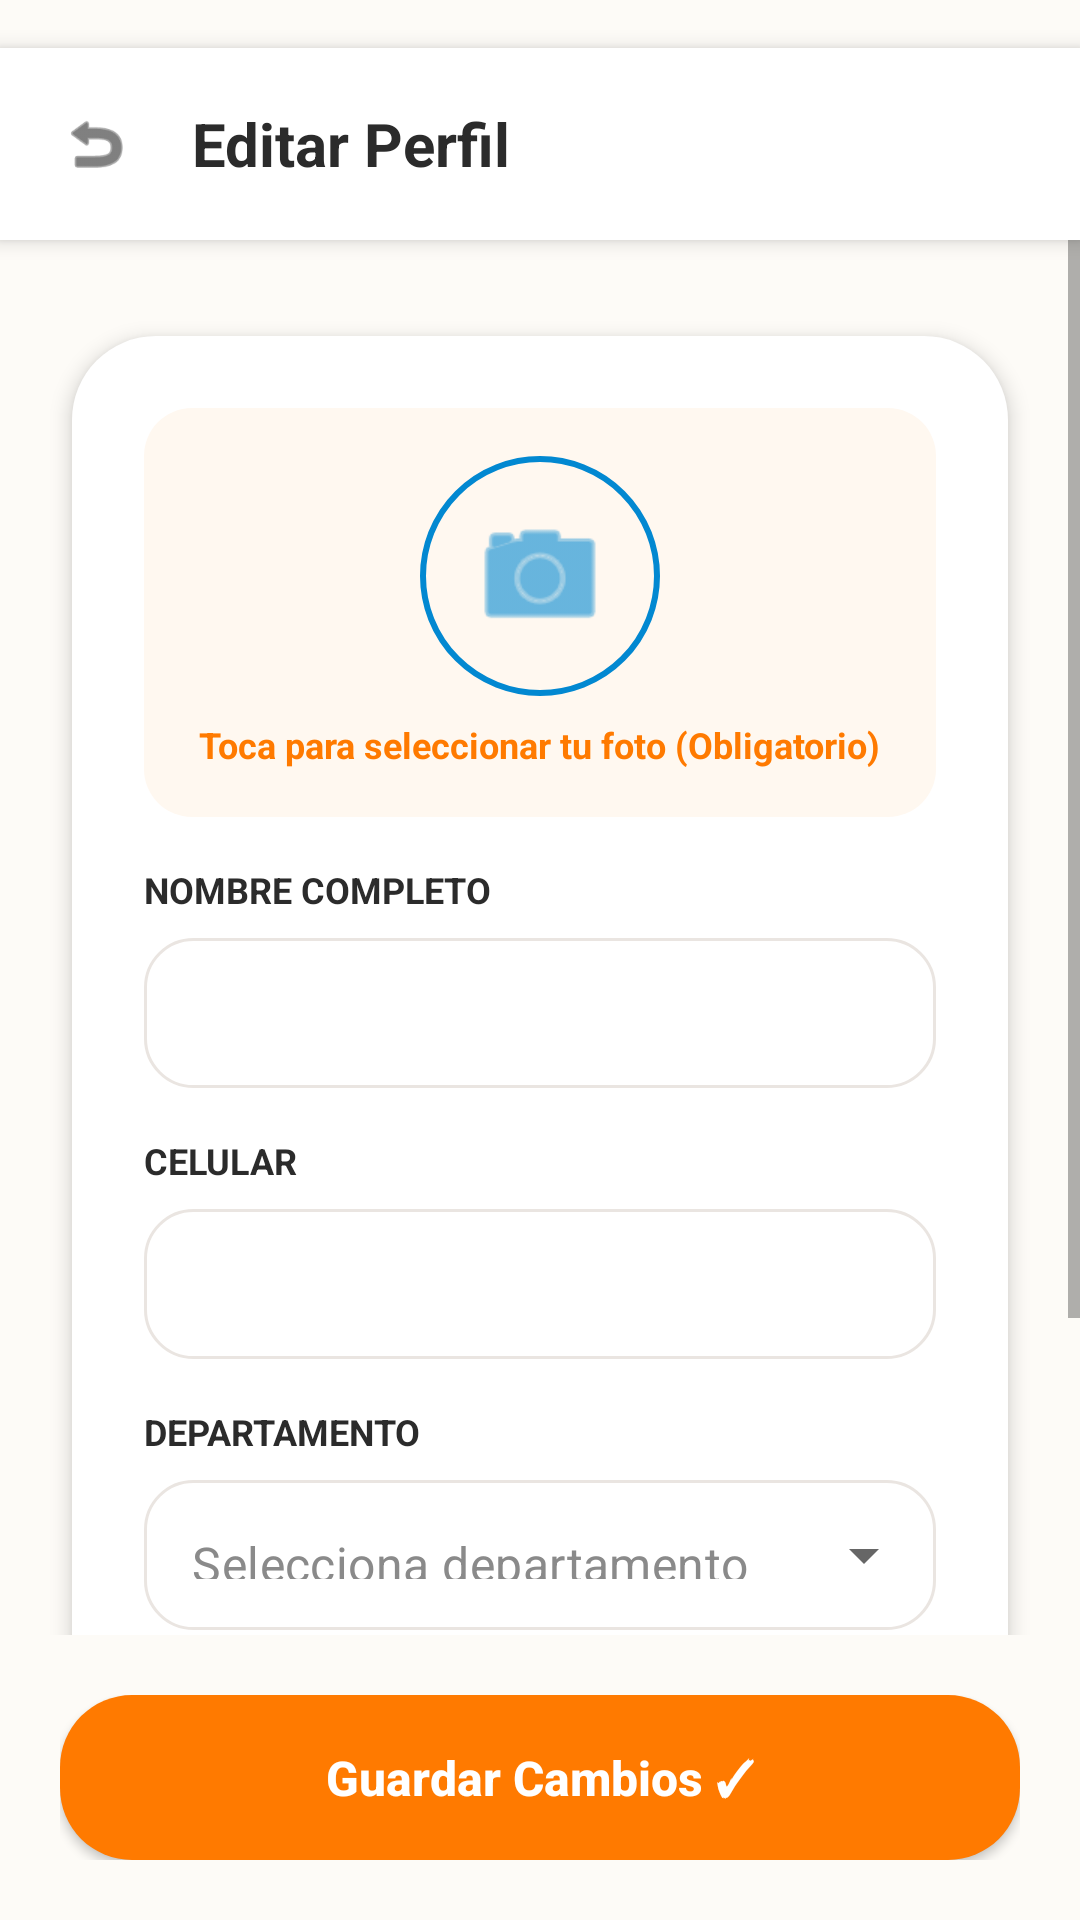

Produce the Android XML layout that renders to this screen, including the resource entries it uses.
<!-- AndroidManifest.xml: application theme Theme.HuellaApp -->
<!-- res/layout/activity_editar_perfil.xml -->
<?xml version="1.0" encoding="utf-8"?>
<androidx.constraintlayout.widget.ConstraintLayout xmlns:android="http://schemas.android.com/apk/res/android"
    xmlns:app="http://schemas.android.com/apk/res-auto"
    xmlns:tools="http://schemas.android.com/tools"
    android:layout_width="match_parent"
    android:layout_height="match_parent"
    android:background="@color/huellapp_background"
    tools:context=".EditarPerfilActivity">

    
    <LinearLayout
        android:id="@+id/headerEditar"
        android:layout_width="0dp"
        android:layout_height="wrap_content"
        android:background="@color/white"
        android:elevation="4dp"
        android:gravity="center_vertical"
        android:orientation="horizontal"
        android:layout_marginTop="16dp"
        android:padding="16dp"
        app:layout_constraintEnd_toEndOf="parent"
        app:layout_constraintStart_toStartOf="parent"
        app:layout_constraintTop_toTopOf="parent">

        <ImageView
            android:id="@+id/ivBackEditar"
            android:layout_width="32dp"
            android:layout_height="32dp"
            android:background="?attr/selectableItemBackgroundBorderless"
            android:padding="4dp"
            android:src="@android:drawable/ic_menu_revert"
            app:tint="@color/huellapp_text_dark" />

        <TextView
            style="@style/HuellAppTitle"
            android:layout_width="0dp"
            android:layout_height="wrap_content"
            android:layout_marginStart="16dp"
            android:layout_weight="1"
            android:text="Editar Perfil"
            android:textSize="20sp" />
    </LinearLayout>

    <ScrollView
        android:layout_width="0dp"
        android:layout_height="0dp"
        android:fillViewport="true"
        app:layout_constraintBottom_toTopOf="@id/bottomBtnContainerEdit"
        app:layout_constraintEnd_toEndOf="parent"
        app:layout_constraintStart_toStartOf="parent"
        app:layout_constraintTop_toBottomOf="@id/headerEditar">

        <androidx.constraintlayout.widget.ConstraintLayout
            android:layout_width="match_parent"
            android:layout_height="wrap_content"
            android:paddingBottom="24dp">

            <LinearLayout
                android:layout_width="0dp"
                android:layout_height="wrap_content"
                android:layout_marginStart="24dp"
                android:layout_marginTop="32dp"
                android:layout_marginEnd="24dp"
                android:background="@drawable/bg_card_rounded"
                android:elevation="4dp"
                android:orientation="vertical"
                android:padding="24dp"
                app:layout_constraintEnd_toEndOf="parent"
                app:layout_constraintStart_toStartOf="parent"
                app:layout_constraintTop_toTopOf="parent">

                
                <LinearLayout
                    android:id="@+id/btnSeleccionarAvatar"
                    android:layout_width="match_parent"
                    android:layout_height="wrap_content"
                    android:gravity="center"
                    android:orientation="vertical"
                    android:padding="16dp"
                    android:layout_marginBottom="16dp"
                    android:background="@drawable/bg_detail_info_card">

                    <ImageView
                        android:id="@+id/ivEditAvatar"
                        android:layout_width="80dp"
                        android:layout_height="80dp"
                        android:background="@drawable/bg_avatar_verified"
                        android:padding="16dp"
                        android:src="@android:drawable/ic_menu_camera"
                        app:tint="@color/huellapp_blue" />

                    <TextView
                        android:layout_width="wrap_content"
                        android:layout_height="wrap_content"
                        android:text="Toca para seleccionar tu foto (Obligatorio)"
                        android:textSize="12sp"
                        android:textStyle="bold"
                        android:textColor="@color/huellapp_primary"
                        android:layout_marginTop="8dp"/>
                </LinearLayout>

                
                <TextView
                    android:layout_width="wrap_content"
                    android:layout_height="wrap_content"
                    android:text="NOMBRE COMPLETO"
                    android:textColor="@color/huellapp_text_dark"
                    android:textSize="12sp"
                    android:textStyle="bold" />
                <EditText
                    android:id="@+id/etEditNombre"
                    android:layout_width="match_parent"
                    android:layout_height="50dp"
                    android:layout_marginTop="8dp"
                    android:background="@drawable/bg_input_rounded"
                    android:paddingHorizontal="16dp"
                    android:inputType="textPersonName" />

                
                <TextView
                    android:layout_width="wrap_content"
                    android:layout_height="wrap_content"
                    android:layout_marginTop="16dp"
                    android:text="CELULAR"
                    android:textColor="@color/huellapp_text_dark"
                    android:textSize="12sp"
                    android:textStyle="bold" />
                <EditText
                    android:id="@+id/etEditCelular"
                    android:layout_width="match_parent"
                    android:layout_height="50dp"
                    android:layout_marginTop="8dp"
                    android:background="@drawable/bg_input_rounded"
                    android:paddingHorizontal="16dp"
                    android:inputType="phone" />

                
                <TextView
                    android:layout_width="wrap_content"
                    android:layout_height="wrap_content"
                    android:layout_marginTop="16dp"
                    android:text="DEPARTAMENTO"
                    android:textColor="@color/huellapp_text_dark"
                    android:textSize="12sp"
                    android:textStyle="bold" />

                <com.google.android.material.textfield.TextInputLayout
                    style="@style/Widget.MaterialComponents.TextInputLayout.OutlinedBox.ExposedDropdownMenu"
                    android:layout_width="match_parent"
                    android:layout_height="wrap_content"
                    android:layout_marginTop="8dp"
                    app:boxBackgroundColor="@android:color/transparent"
                    app:boxStrokeWidth="0dp"
                    app:boxStrokeWidthFocused="0dp"
                    app:hintEnabled="false">

                    <AutoCompleteTextView
                        android:id="@+id/autoCompleteEditDepartamento"
                        android:layout_width="match_parent"
                        android:layout_height="50dp"
                        android:background="@drawable/bg_input_rounded"
                        android:hint="Selecciona departamento"
                        android:inputType="none"
                        android:paddingHorizontal="16dp"
                        android:textColorHint="@color/huellapp_text_hint" />
                </com.google.android.material.textfield.TextInputLayout>

                
                <TextView
                    android:layout_width="wrap_content"
                    android:layout_height="wrap_content"
                    android:layout_marginTop="16dp"
                    android:text="CIUDAD"
                    android:textColor="@color/huellapp_text_dark"
                    android:textSize="12sp"
                    android:textStyle="bold" />

                <com.google.android.material.textfield.TextInputLayout
                    style="@style/Widget.MaterialComponents.TextInputLayout.OutlinedBox.ExposedDropdownMenu"
                    android:layout_width="match_parent"
                    android:layout_height="wrap_content"
                    android:layout_marginTop="8dp"
                    app:boxBackgroundColor="@android:color/transparent"
                    app:boxStrokeWidth="0dp"
                    app:boxStrokeWidthFocused="0dp"
                    app:hintEnabled="false">

                    <AutoCompleteTextView
                        android:id="@+id/autoCompleteEditCiudad"
                        android:layout_width="match_parent"
                        android:layout_height="50dp"
                        android:background="@drawable/bg_input_rounded"
                        android:hint="Selecciona ciudad"
                        android:inputType="none"
                        android:paddingHorizontal="16dp"
                        android:textColorHint="@color/huellapp_text_hint" />
                </com.google.android.material.textfield.TextInputLayout>
            </LinearLayout>
        </androidx.constraintlayout.widget.ConstraintLayout>
    </ScrollView>

    
    <androidx.constraintlayout.widget.ConstraintLayout
        android:id="@+id/bottomBtnContainerEdit"
        android:layout_width="0dp"
        android:layout_height="wrap_content"
        android:background="@color/huellapp_background"
        android:padding="20dp"
        app:layout_constraintBottom_toBottomOf="parent"
        app:layout_constraintEnd_toEndOf="parent"
        app:layout_constraintStart_toStartOf="parent">

        <Button
            android:id="@+id/btnGuardarPerfil"
            android:layout_width="0dp"
            android:layout_height="wrap_content" android:minHeight="55dp"
            android:background="@drawable/bg_button_orange"
            android:text="Guardar Cambios ✓"
            android:textAllCaps="false"
            android:textColor="@color/white"
            android:textSize="16sp"
            android:textStyle="bold"
            app:layout_constraintBottom_toBottomOf="parent"
            app:layout_constraintEnd_toEndOf="parent"
            app:layout_constraintStart_toStartOf="parent"
            app:layout_constraintTop_toTopOf="parent" />
    </androidx.constraintlayout.widget.ConstraintLayout>

</androidx.constraintlayout.widget.ConstraintLayout>
<!-- resources referenced by this layout -->
<resources>
  <color name="huellapp_background">#FDFBF7</color>
  <color name="huellapp_blue">#0288D1</color>
  <color name="huellapp_primary">#FF7A00</color>
  <color name="huellapp_text_dark">#2B2B2B</color>
  <color name="huellapp_text_hint">#8A8A8A</color>
  <color name="white">#FFFFFFFF</color>
  <!-- drawable bg_avatar_verified (drawable) -->
  <?xml version="1.0" encoding="utf-8"?>
  <shape xmlns:android="http://schemas.android.com/apk/res/android"
      android:shape="oval">
  
      
      <solid android:color="@android:color/transparent" />
  
      
      <stroke android:width="2dp" android:color="@color/huellapp_blue" />
  
  </shape>
  <!-- drawable bg_button_orange (drawable) -->
  <?xml version="1.0" encoding="utf-8"?>
  <ripple xmlns:android="http://schemas.android.com/apk/res/android"
      android:color="@color/huellapp_primary_dark">
  
      
      <item>
          <shape android:shape="rectangle">
              <solid android:color="@color/huellapp_primary"/>
              <corners android:radius="24dp"/>
          </shape>
      </item>
  </ripple>
  <!-- drawable bg_card_rounded (drawable) -->
  <?xml version="1.0" encoding="utf-8"?>
  <shape xmlns:android="http://schemas.android.com/apk/res/android"
      android:shape="rectangle">
  
      
      <solid android:color="@color/huellapp_card_bg" />
  
      
      <corners android:radius="28dp" />
  
      
  </shape>
  <!-- drawable bg_detail_info_card (drawable) -->
  <?xml version="1.0" encoding="utf-8"?>
  <shape xmlns:android="http://schemas.android.com/apk/res/android"
      android:shape="rectangle">
      <solid android:color="#FFF8F0" /> 
      <corners android:radius="16dp" />
  </shape>
  <!-- drawable bg_input_rounded (drawable) -->
  <?xml version="1.0" encoding="utf-8"?>
  <selector xmlns:android="http://schemas.android.com/apk/res/android">
      
      <item android:state_focused="true">
          <shape android:shape="rectangle">
              <solid android:color="@color/huellapp_card_bg"/>
              <corners android:radius="16dp"/>
              
              <stroke android:width="2dp" android:color="@color/huellapp_primary"/>
          </shape>
      </item>
  
      
      <item>
          <shape android:shape="rectangle">
              <solid android:color="@color/huellapp_card_bg"/>
              <corners android:radius="16dp"/>
              <stroke android:width="1dp" android:color="@color/huellapp_border"/>
          </shape>
      </item>
  </selector>
  <style name="HuellAppTitle" parent="TextAppearance.MaterialComponents.Headline5">
          <item name="android:textColor">@color/huellapp_text_dark</item>
          <item name="android:textStyle">bold</item>
          <item name="android:textSize">24sp</item>
      </style>
  <style name="Theme.HuellaApp" parent="Base.Theme.HuellaApp" />
  <color name="huellapp_primary_dark">#E65100</color>
  <color name="huellapp_card_bg">#FFFFFF</color>
  <color name="huellapp_border">#EAE5E1</color>
  <style name="Base.Theme.HuellaApp" parent="Theme.MaterialComponents.DayNight.NoActionBar">
          
          <item name="colorPrimary">@color/huellapp_primary</item>
          <item name="colorPrimaryVariant">@color/huellapp_primary_dark</item>
          <item name="colorOnPrimary">@color/white</item>
  
          
          <item name="android:windowBackground">@color/huellapp_background</item>
          <item name="colorSurface">@color/huellapp_card_bg</item>
      </style>
</resources>
